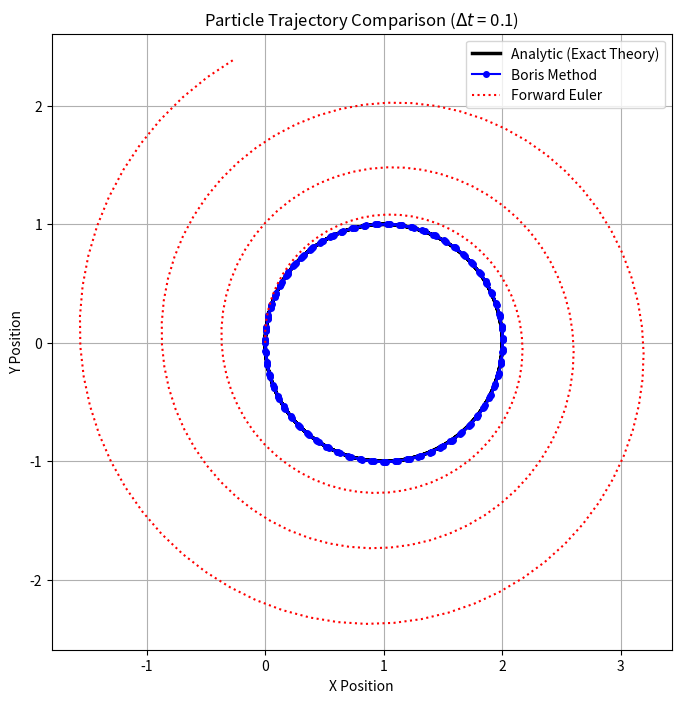
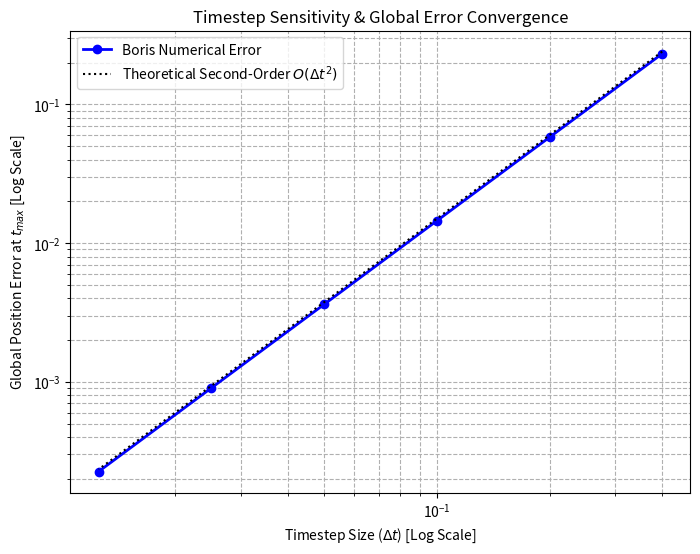

Python code for these plots, in order:
# import numpy for vector calculations and matplotlib for plotting
import numpy as np
import matplotlib.pyplot as plt

# define global variables for the particle's properties
Q = 1.0
M = 1.0

# define background fields
B_Z = 1.0
E_NON = 0.0

# analytical reference
def get_analytic_solution(t, v0): 
    # takes in a time array and the initial velocity magnitude
    # returns the exact positions using the cyclotron frequency

    omega_c = (Q * B_Z) / M
    r_c = v0 / omega_c

    x = r_c * (1.0 - np.cos(omega_c * t))
    y = r_c * np.sin(omega_c * t)
    z = np.zeros_like(t)

    return np.array([x, y, z])

def forward_euler_step(x, v, E, B, dt):
    # takes current state of the particles and fields
    # returns the position and velocity after one small timestep dt
    
    # F = q * (E + v x B)
    F_lorentz = Q * (E + np.cross(v, B))
    acceleration = F_lorentz / M

    x_next = x + v * dt
    v_next = v + acceleration * dt
    return x_next, v_next

def boris_step(x, v_minus_half, E, B, dt):
    # takes current state of the particles and fields
    # returns the position and velocity after one small timestep dt

    # Step 1: Half E field application
    v_minus = v_minus_half + (Q * E / M) * (dt / 2.0)

    # t vector = (q * B / m) * (dt / 2)
    t_vec = (Q * B / M) * (dt / 2.0)

    # s vector = 2 * t / (1 + |t|^2)
    t_mag_sq = np.dot(t_vec, t_vec)
    s_vec = (2.0 * t_vec) / (1 + t_mag_sq)

    
    # Step 2: Vector Rotation
    v_prime = v_minus + np.cross(v_minus, t_vec)
    v_plus = v_minus + np.cross(v_prime, s_vec)

    # Step 3: Half E field application
    v_next = v_plus + (Q * E / M) * (dt / 2.0)
    
    # Step 4: Update Position
    x_next = x + v_next * dt

    return x_next, v_next

def run_simulation(scheme_func, dt, t_max, x0, v0):
    num_steps = int(t_max / dt)
    time_array = np.linspace(0, t_max, num_steps + 1)

    # create arrays to hold the X, Y, Z history [N + 1, 3]
    x_hist = np.zeros((num_steps + 1, 3))
    v_hist = np.zeros((num_steps + 1, 3))

    # initialize positions
    x_hist[0] = x0

    # Define our static background fields
    E = np.array([E_NON, 0.0, 0.0])
    B = np.array([0.0, 0.0, B_Z])

    # rewind the velocity if using boris
    if scheme_func.__name__ == 'boris_step':
        F_init = Q * (E + np.cross(v0, B))
        v_current = v0 - (F_init / M) * (dt / 2.0)
    else:
        v_current = v0
    
    # store the true physical initial velocity at index 0
    v_hist[0] = v0

    for i in range(num_steps):
        # move one step
        x_next, v_next = scheme_func(x_hist[i], v_current, E, B, dt)

        # save the new position
        x_hist[i + 1] = x_next
        
        # update the velocity
        v_current = v_next

        # realign the velocity
        if scheme_func.__name__ == 'boris_step':
            v_hist[i + 1] = v_current + (Q * E / M) * (dt / 2.0)
        else:
            v_hist[i + 1] = v_current

    return time_array, x_hist, v_hist


t_max = 20.0  
x0 = np.array([0.0, 0.0, 0.0])
v0 = np.array([0.0, 1.0, 0.0]) 
v0_mag = np.linalg.norm(v0)


# Step 1: Trajectory Verification
dt_plot = 0.1
t_arr, x_boris, _ = run_simulation(boris_step, dt_plot, t_max, x0, v0)
_, x_euler, _ = run_simulation(forward_euler_step, dt_plot, t_max, x0, v0)

# generate a high res exact analytical curve to overlay
t_fine = np.linspace(0, t_max, 1000)
x_analytic = get_analytic_solution(t_fine, v0_mag)

# constructing the plot
plt.figure(figsize=(8, 8))
plt.plot(x_analytic[0], x_analytic[1], 'k-', label='Analytic (Exact Theory)', linewidth=2.5)
plt.plot(x_boris[:, 0], x_boris[:, 1], 'b-o', label='Boris Method', markersize=4)
plt.plot(x_euler[:, 0], x_euler[:, 1], 'r:', label='Forward Euler')
plt.title(f'Particle Trajectory Comparison ($\Delta t$ = {dt_plot})')
plt.xlabel('X Position')
plt.ylabel('Y Position')
plt.axis('equal')
plt.grid(True)
plt.legend()
plt.savefig('trajectory_verification.png')
plt.show()

# Step 2: Timestep Sensitivity Sweep
timesteps = [0.4, 0.2, 0.1, 0.05, 0.025, 0.0125]
boris_errors = []

for dt in timesteps:
    # run simulation for the specific dt
    t_arr, x_b, _ = run_simulation(boris_step, dt, t_max, x0, v0)
    
    # calculate exact positions matching those exact discrete timesteps
    x_true = get_analytic_solution(t_arr, v0_mag)
    x_true = x_true.T  # transpose shape to match x_b (Steps, 3)
    
    # L2 norm (euclidean distance error) at final timestamp t_max
    final_step_error = np.linalg.norm(x_b[-1] - x_true[-1])
    boris_errors.append(final_step_error)

# plotting the convergence curve on a log-log scale
plt.figure(figsize=(8, 6))
plt.loglog(timesteps, boris_errors, 'b-o', label='Boris Numerical Error', linewidth=2)

# generate a clean mathematical reference line representing true second-order slope: O(dt^2)
ref_slope = [1.5 * (dt**2) for dt in timesteps]
plt.loglog(timesteps, ref_slope, 'k:', label='Theoretical Second-Order $O(\Delta t^2)$')

plt.title('Timestep Sensitivity & Global Error Convergence')
plt.xlabel('Timestep Size ($\Delta t$) [Log Scale]')
plt.ylabel('Global Position Error at $t_{max}$ [Log Scale]')
plt.grid(True, which="both", ls="--")
plt.legend()
plt.savefig('error_convergence_analysis.png')
plt.show()
